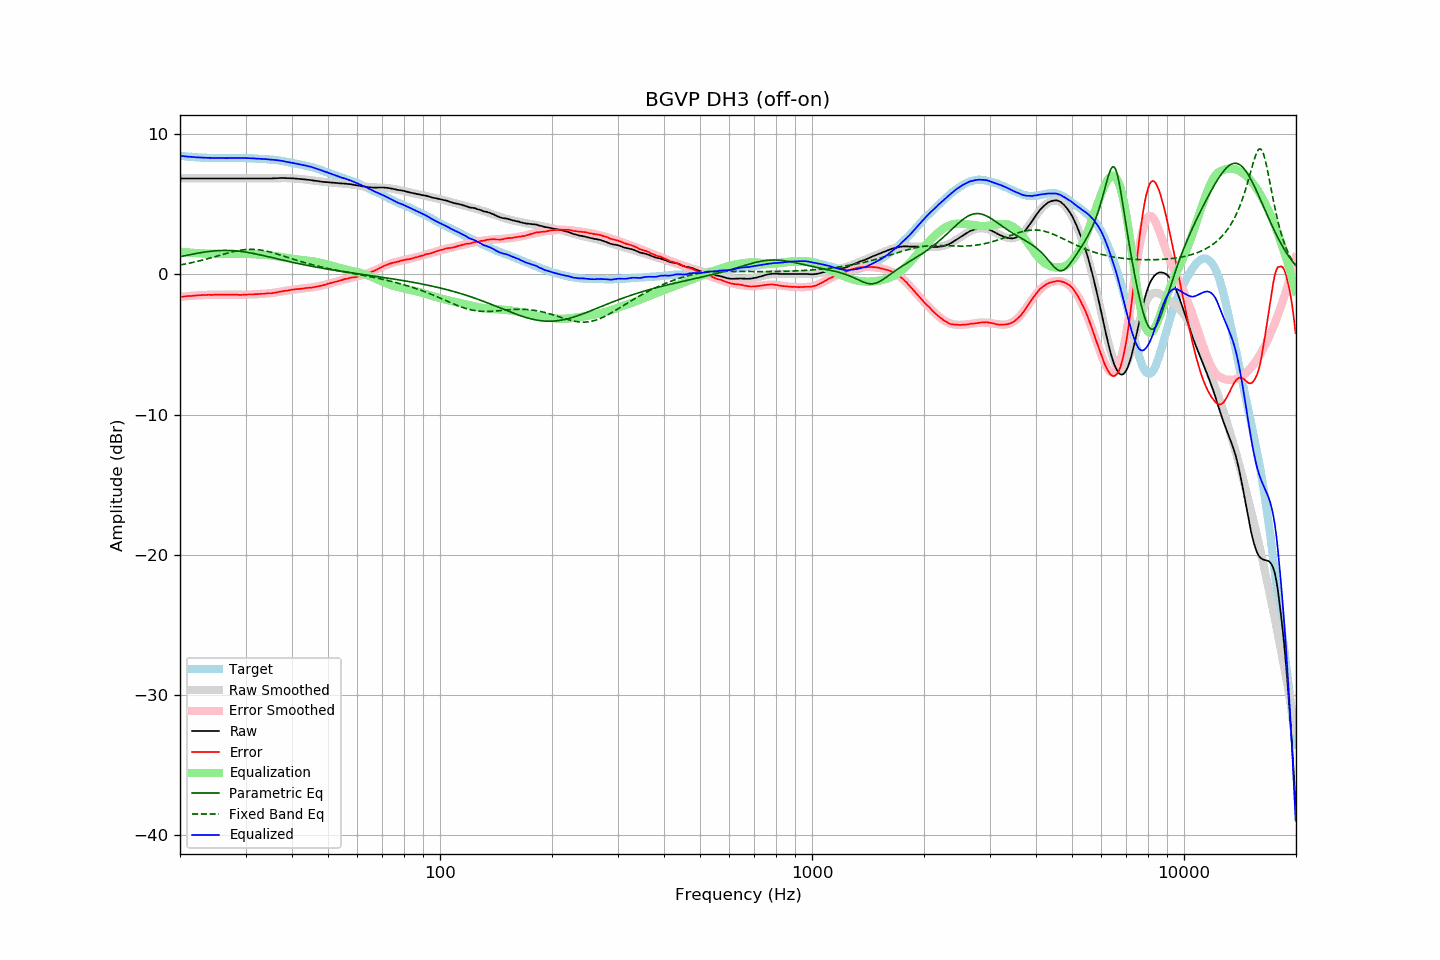

Source data for this figure (header and first rows):
frequency, raw, error, smoothed, error_smoothed, equalization, parametric_eq, fixed_band_eq, equalized_raw, equalized_smoothed, target
20.00, 6.83, -1.61, 6.83, -1.61, 1.61, 1.25, 0.66, 8.44, 8.44, 8.44
20.20, 6.83, -1.60, 6.83, -1.60, 1.60, 1.28, 0.69, 8.43, 8.43, 8.43
20.40, 6.83, -1.59, 6.83, -1.59, 1.59, 1.30, 0.71, 8.42, 8.42, 8.42
20.61, 6.83, -1.58, 6.83, -1.58, 1.58, 1.33, 0.73, 8.41, 8.41, 8.41
20.81, 6.83, -1.56, 6.83, -1.57, 1.57, 1.35, 0.75, 8.40, 8.40, 8.39
21.02, 6.83, -1.55, 6.83, -1.56, 1.56, 1.37, 0.77, 8.39, 8.39, 8.38
21.23, 6.83, -1.54, 6.83, -1.55, 1.55, 1.40, 0.80, 8.38, 8.38, 8.37
21.44, 6.83, -1.55, 6.83, -1.54, 1.54, 1.42, 0.82, 8.37, 8.37, 8.38
21.66, 6.83, -1.53, 6.83, -1.53, 1.53, 1.44, 0.85, 8.36, 8.36, 8.36
21.87, 6.83, -1.53, 6.83, -1.52, 1.52, 1.46, 0.87, 8.35, 8.35, 8.36
22.09, 6.83, -1.51, 6.83, -1.51, 1.51, 1.48, 0.90, 8.34, 8.34, 8.34
22.31, 6.83, -1.50, 6.83, -1.50, 1.50, 1.50, 0.92, 8.33, 8.33, 8.33
22.54, 6.83, -1.49, 6.83, -1.50, 1.50, 1.52, 0.95, 8.33, 8.33, 8.32
22.76, 6.83, -1.49, 6.83, -1.49, 1.49, 1.54, 0.98, 8.32, 8.32, 8.32
22.99, 6.83, -1.48, 6.83, -1.49, 1.49, 1.56, 1.01, 8.32, 8.32, 8.31
23.22, 6.83, -1.47, 6.83, -1.48, 1.48, 1.58, 1.04, 8.31, 8.31, 8.30
23.45, 6.83, -1.48, 6.83, -1.47, 1.47, 1.60, 1.07, 8.30, 8.30, 8.31
23.69, 6.83, -1.47, 6.83, -1.47, 1.47, 1.61, 1.10, 8.30, 8.30, 8.30
23.92, 6.83, -1.46, 6.83, -1.47, 1.47, 1.63, 1.13, 8.30, 8.30, 8.29
24.16, 6.83, -1.47, 6.83, -1.46, 1.46, 1.64, 1.16, 8.29, 8.29, 8.30
24.40, 6.83, -1.47, 6.83, -1.46, 1.46, 1.65, 1.20, 8.29, 8.29, 8.30
24.65, 6.83, -1.46, 6.83, -1.46, 1.46, 1.66, 1.23, 8.29, 8.29, 8.29
24.89, 6.83, -1.46, 6.83, -1.46, 1.46, 1.67, 1.26, 8.29, 8.29, 8.29
25.14, 6.83, -1.45, 6.83, -1.46, 1.46, 1.68, 1.30, 8.29, 8.29, 8.28
25.39, 6.83, -1.45, 6.83, -1.45, 1.45, 1.69, 1.33, 8.28, 8.28, 8.28
25.65, 6.83, -1.45, 6.83, -1.45, 1.45, 1.69, 1.36, 8.28, 8.28, 8.28
25.91, 6.83, -1.45, 6.83, -1.45, 1.45, 1.70, 1.40, 8.28, 8.28, 8.28
26.16, 6.83, -1.46, 6.83, -1.45, 1.45, 1.70, 1.43, 8.28, 8.28, 8.29
26.43, 6.83, -1.45, 6.83, -1.45, 1.45, 1.70, 1.46, 8.28, 8.28, 8.28
26.69, 6.83, -1.45, 6.83, -1.45, 1.45, 1.70, 1.49, 8.28, 8.28, 8.28
26.96, 6.83, -1.45, 6.83, -1.45, 1.45, 1.70, 1.52, 8.28, 8.28, 8.28
27.23, 6.83, -1.45, 6.83, -1.45, 1.45, 1.69, 1.55, 8.28, 8.28, 8.28
27.50, 6.83, -1.45, 6.83, -1.46, 1.46, 1.69, 1.58, 8.29, 8.29, 8.28
27.77, 6.83, -1.46, 6.83, -1.46, 1.46, 1.68, 1.61, 8.29, 8.29, 8.29
28.05, 6.83, -1.45, 6.83, -1.46, 1.46, 1.67, 1.64, 8.29, 8.29, 8.28
28.33, 6.83, -1.46, 6.83, -1.46, 1.46, 1.67, 1.66, 8.29, 8.29, 8.29
28.62, 6.83, -1.46, 6.83, -1.46, 1.46, 1.65, 1.68, 8.29, 8.29, 8.29
28.90, 6.83, -1.47, 6.83, -1.46, 1.46, 1.64, 1.70, 8.29, 8.29, 8.30
29.19, 6.83, -1.47, 6.83, -1.46, 1.46, 1.63, 1.72, 8.29, 8.29, 8.30
29.48, 6.83, -1.46, 6.83, -1.46, 1.46, 1.61, 1.74, 8.29, 8.29, 8.29
29.78, 6.83, -1.46, 6.83, -1.46, 1.46, 1.60, 1.75, 8.29, 8.29, 8.29
30.08, 6.83, -1.46, 6.83, -1.45, 1.45, 1.58, 1.76, 8.28, 8.28, 8.29
30.38, 6.83, -1.44, 6.83, -1.45, 1.45, 1.56, 1.77, 8.28, 8.28, 8.27
30.68, 6.83, -1.44, 6.83, -1.45, 1.45, 1.54, 1.78, 8.28, 8.28, 8.27
30.99, 6.83, -1.44, 6.83, -1.44, 1.44, 1.52, 1.78, 8.27, 8.27, 8.27
31.30, 6.83, -1.44, 6.83, -1.44, 1.44, 1.50, 1.78, 8.27, 8.27, 8.27
31.61, 6.83, -1.43, 6.83, -1.43, 1.43, 1.48, 1.77, 8.26, 8.26, 8.26
31.93, 6.83, -1.41, 6.83, -1.42, 1.42, 1.45, 1.77, 8.25, 8.25, 8.24
32.24, 6.83, -1.42, 6.83, -1.41, 1.41, 1.43, 1.76, 8.24, 8.24, 8.25
32.57, 6.83, -1.40, 6.83, -1.41, 1.41, 1.41, 1.74, 8.24, 8.24, 8.23
32.89, 6.83, -1.40, 6.83, -1.40, 1.40, 1.38, 1.73, 8.23, 8.23, 8.23
33.22, 6.83, -1.39, 6.83, -1.40, 1.40, 1.36, 1.71, 8.23, 8.22, 8.22
33.55, 6.83, -1.39, 6.83, -1.39, 1.39, 1.33, 1.69, 8.22, 8.22, 8.22
33.89, 6.83, -1.38, 6.83, -1.38, 1.38, 1.30, 1.67, 8.21, 8.21, 8.21
34.23, 6.83, -1.36, 6.83, -1.37, 1.37, 1.28, 1.64, 8.20, 8.20, 8.19
34.57, 6.83, -1.36, 6.83, -1.36, 1.36, 1.25, 1.62, 8.19, 8.19, 8.19
34.92, 6.83, -1.34, 6.84, -1.35, 1.35, 1.22, 1.59, 8.18, 8.18, 8.17
35.27, 6.83, -1.36, 6.84, -1.33, 1.33, 1.20, 1.56, 8.16, 8.17, 8.19
35.62, 6.84, -1.32, 6.84, -1.32, 1.32, 1.17, 1.53, 8.16, 8.16, 8.16
35.97, 6.84, -1.32, 6.84, -1.30, 1.30, 1.14, 1.49, 8.14, 8.15, 8.16
... 635 more rows
